Run: headless pygame with SDL's dummy video driver; simulated clock (each Clock.tick advances the game by its frame time, no real sleeping); random seed 0; keys injected as events and as key.get_pressed() state; no mouse input.
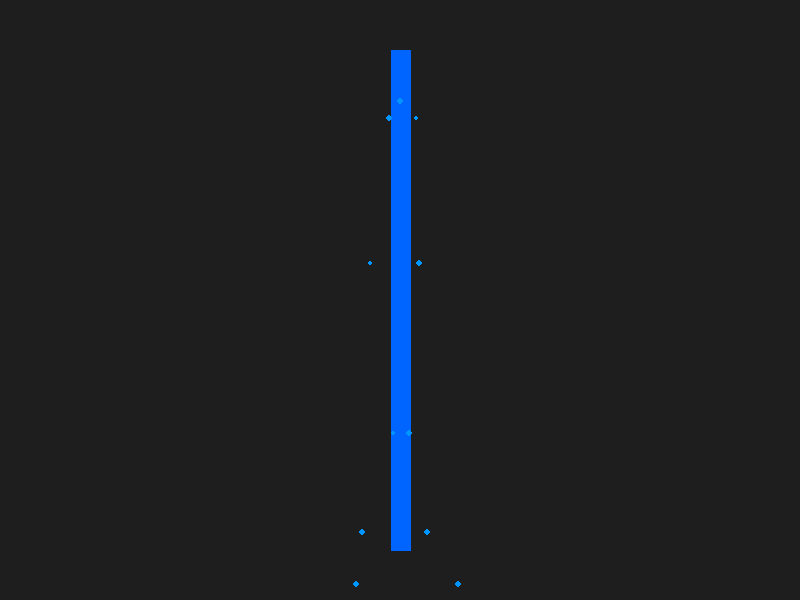
Frame 1 of 4 · flips 1–60 · no input
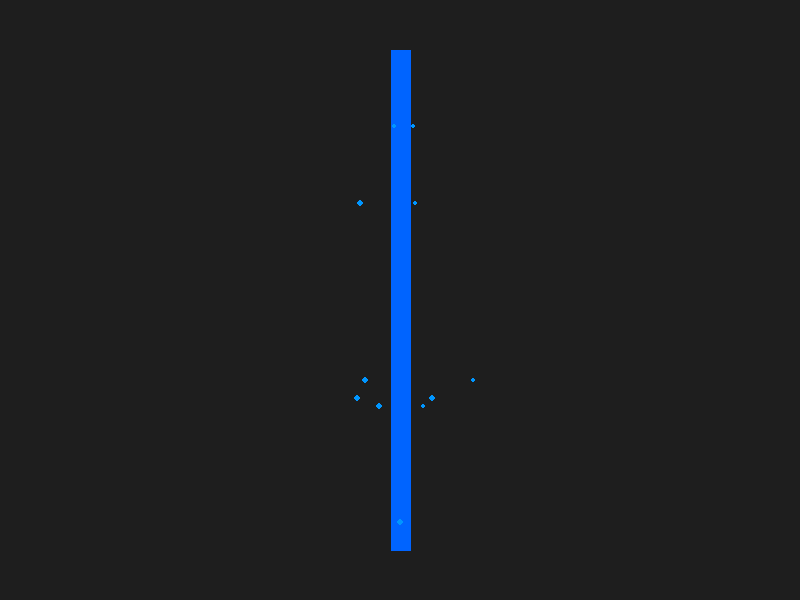
Frame 2 of 4 · flips 61–180 · tapped SPACE, RETURN · held RIGHT (→), D
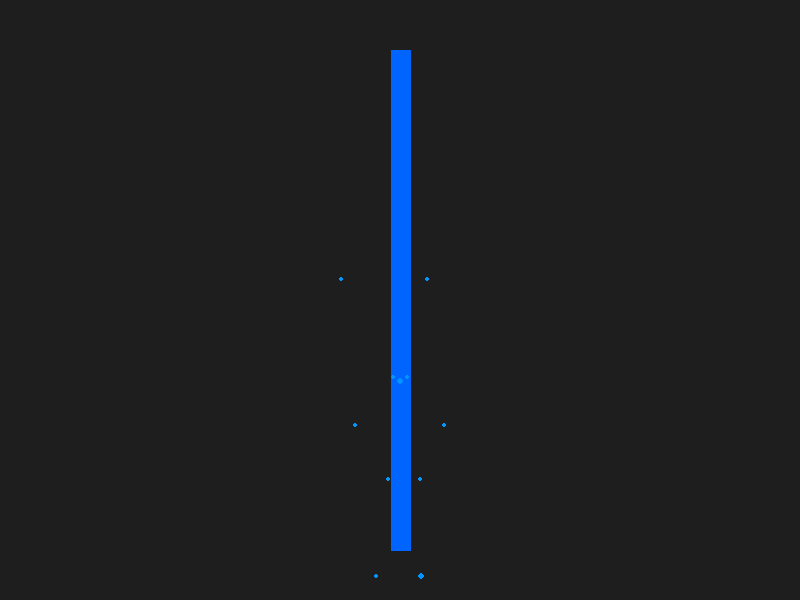
Frame 3 of 4 · flips 181–300 · held DOWN (↓), S
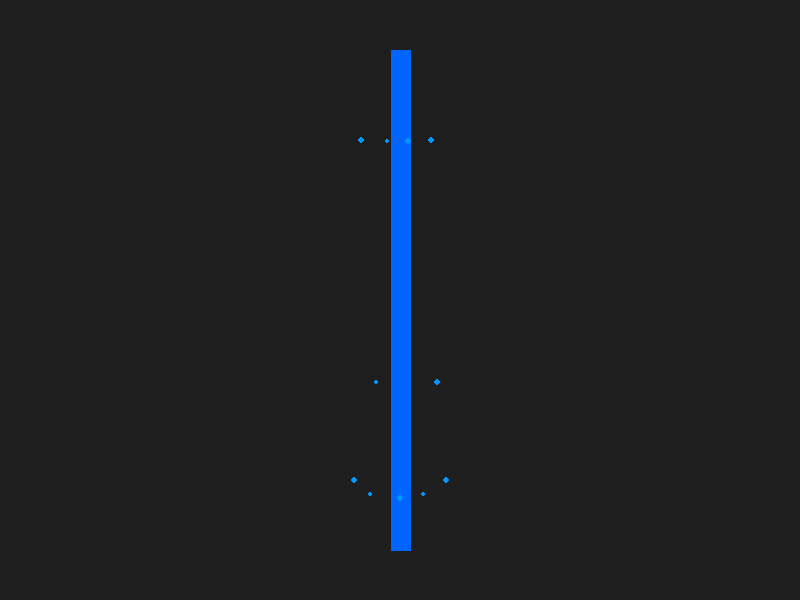
Frame 4 of 4 · flips 301–420 · held LEFT (←), A, UP (↑), W

The pygame program that drew these frames:

import pygame
import random

pygame.init()

WIDTH, HEIGHT = 800, 600
screen = pygame.display.set_mode((WIDTH, HEIGHT))
pygame.display.set_caption("Sparse Vertical Water Stream")

clock = pygame.time.Clock()

# Stream parameters
stream_x = WIDTH // 2
stream_top = 50
stream_bottom = HEIGHT - 50
stream_thickness = 20

# Particles: [x, y, radius, lifetime, dx]
particle_list = []

frame_count = 0

def draw_water():
    pygame.draw.line(screen, (0, 100, 255), (stream_x, stream_top), (stream_x, stream_bottom), stream_thickness)

def generate_particles():
    global frame_count
    frame_count += 1
    # only generate particles every 10 frames (≈0.16 sec at 60 FPS)
    if frame_count % 10 == 0:
        y = random.randint(stream_top, stream_bottom)
        # left particle
        particle_list.append([stream_x, y, random.randint(2,3), 60, random.uniform(-1.5, -0.5)])
        # right particle
        particle_list.append([stream_x, y, random.randint(2,3), 60, random.uniform(0.5, 1.5)])

def draw_particles():
    for particle in particle_list[:]:
        x, y, r, lifetime, dx = particle
        pygame.draw.circle(screen, (0, 150, 255), (int(x), int(y)), r)
        particle[0] += dx
        particle[1] += 1  # slight downward drift
        particle[3] -= 1
        if particle[3] <= 0:
            particle_list.remove(particle)

running = True
while running:
    screen.fill((30, 30, 30))

    for event in pygame.event.get():
        if event.type == pygame.QUIT:
            running = False

    draw_water()
    generate_particles()
    draw_particles()

    pygame.display.flip()
    clock.tick(60)

pygame.quit()
